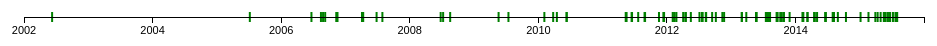
D3 v3 page, settled after 360 driven frames (6 s of simulated time); the page loaded 1 data file(s).



var margin = {top: 20, right: 50, bottom: 20, left: 10};

var w = 960 - margin.left - margin.right,
        h = 200 - margin.top - margin.bottom;


var svg = d3.select("body").append("svg")
      .attr("width", w + margin.left + margin.right)
      .attr("height", h + margin.top + margin.bottom)
    .append("g")
      .attr("transform", "translate(" + margin.left + "," + margin.top + ")");
    


var xScale = d3.time.scale()
     .range([0, w]);

var parseDate = d3.time.format("%m/%d/%Y");



var data = d3.tsv("all-show-data.tsv", ready);

function ready(error, data) {
    if (error) return console.warn(error);

    data.forEach(function(d) {
        d.date = parseDate.parse(d.date);
    });
  
    // xScale.domain(data.map(function(d) {
    //     return d.date;
    // }));
     
    var mindate = parseDate.parse("1/1/2002");
    var maxdate = parseDate.parse("12/31/2015");


    xScale.domain([mindate, maxdate]);

    var tooltip = d3.select(".display-band")
        .style("position", "absolute")
        .style("padding", "0 10px")
        .style("background", "white")
        .style("opacity", 0);



    var xAxis = d3.svg.axis()
        .scale(xScale)
        .orient("bottom");



    svg.append("g")
            .attr("class", "rect-container")
            .selectAll("rect")
            .data(data)
            .enter()
        .append("rect")
            .attr("y", h/2 - 5)
            .attr("x", function(d) {
                return xScale(d.date) + margin.left;
            })
            .attr("width", 2)
            .attr("height", 10)
            .attr("fill", "green")
            .attr("City", function(d) {
                return d.City;
            })
            .attr("Date", function(d) {
                return xScale(d.date);
            })
            .on("mouseover", function(d) {
                tooltip.transition()
                    .style("opacity", .9);
                tooltip.html("<strong>" + d.venue + " (" + d.city + "):</strong> " + d.band);
            });
    
    svg.append("g")
        .attr("class", "axis")
        .attr("transform", "translate(" + margin.left + "," + h/2 + ")")
        .call(xAxis);




}



### data: all-show-data.tsv
date	venue	city	band
6/4/2002	SPAC	Saratoga, NY	Saves the Day,?Green Day,?Blink 182
7/1/2005	SPAC	Saratoga, NY	Dave Matthews Band
6/16/2006	SPAC	Saratoga, NY	Dave Matthews Band
8/9/2006	Plaza	Albany, NY	Fastball
8/21/2006	The JACC	Notre Dame, IN	Common,?Third Eye Blind
9/2/2006	Legends of Notre Dame	Notre Dame, IN	Rooney
11/4/2006	Morris Performing Arts Center	South Bend, IN	Chicago
11/11/2006	Stepan Center	Notre Dame, IN	Ben Folds
3/30/2007	Metro	Chicago, IN	The Feeling,?Rocco De Luca,?Mat Kearney
3/31/2007	Legends of Notre Dame	Notre Dame, IN	The Hush Sound
4/6/2007	The Murat Theatre at Old National Centre	Indianapolis, IN	Umphrey's McGee
6/21/2007	Albany Waterfront Park	Albany, NY	Asia
7/24/2007	SPAC	Saratoga, NY	Colbie Caillat,?Lifehouse,?Goo Goo Dolls
6/19/2008	Albany Riverfront Park	Albany, NY	Herman's Hermits
7/3/2008	SPAC	Saratoga, NY	Doobie Brothers,?Chicago
8/12/2008	SPAC	Saratoga, NY	Sara Bareilles,?Maroon 5,?Counting Crows
5/14/2009	Times Union Arena	Albany, NY	Bruce Springsteen
7/9/2009	Albany Waterfront Park	Albany, NY	Kevin McKrell & The Hard Road Ceili Ban,…
1/29/2010	Legends of Notre Dame	Notre Dame, IN	The Antlers
3/20/2010	Legends of Notre Dame	Notre Dame, IN	Sister Hazel
4/10/2010	Stepan Center	Notre Dame, IN	Mike Posner,?The Roots
6/4/2010	SPAC	Saratoga, NY	Dave Matthews Band
6/5/2010	SPAC	Saratoga, NY	Dave Matthews Band
5/6/2011	Mt. Vernon Park	Baltimore, MD	Goldspot,?Can't Hang
5/11/2011	Kraushaar Auditorium, Goucher College	Baltimore, MD	Gaye Adegbalola,?Lea Gilmore,?Tom Hall,?…
6/9/2011	Bonnaroo	Manchester, TN	Matt+Kim,?The Decemberists,?My Morning J…
6/10/2011	Bonnaroo	Manchester, TN	Old Crow Medicine Show,?Mumford and Sons…
6/11/2011	Bonnaroo	Manchester, TN	Smith Westerns,?Robyn,?The Strokes,?Wide…
7/16/2011	Yankee Stadium	New York, NY	Paul McCartney
8/21/2011	Ed Sullivan Theater	New York City, NY	Wilco
8/24/2011	Life is Good Festival	Canton, MA	Tristan Prettyman?Martin Sexton?The Hold…
11/11/2011	Lincoln Hall	Chicago, IL	Nikki Lane,?Noah and the Whale
12/6/2011	The Second City That Never Sleeps: Lette…	Chicago, IL	Nina Nastasia,?Jeff Tweedy,?The Mountain…
12/10/2011	Orpheum Theatre	Madison, WI	Lianne La Havas,?Bon Iver
1/28/2012	The Sett at University of Wisconsin	Madison, WI	Parenthetical Girls,?Los Campesinos!
2/6/2012	Athenaeum Theatre	Chicago, IL	The Music Tapes,?Jeff Mangum
2/7/2012	The Empty Bottle	Chicago, IL	Mount Moriah,?Craig Finn
2/18/2012	Vic Theatre	Chicago, IL	Dr. Dog
3/28/2012	Lincoln Hall	Chicago, IL	Fanfarlo
3/30/2012	Lincoln Hall	Chicago, IL	Ben Kweller
4/12/2012	The Chicago Theatre	Chicago, IL	Rodrigo Y Gabriela and Cuba
5/10/2012	Bluesfest, Grant Park	Chicago, IL	Dexter Allen, ?Liz Mandeville & Donna He…
6/28/2012	Lincoln Hall	Chicago, IL	Brendan Benson
7/12/2012	Taste of Chicago, Grant Park	Chicago, IL	Death Cab for Cutie
7/13/2012	Pitchfork, Union Park	Chicago, IL	The Olivia Tremor Control,?Tim Hecker,?J…
7/14/2012	Pitchfork, Union Park	Chicago, IL	Cloud Nothings,?Cults,?Youth Lagoon,?Wil…
7/15/2012	Pitchfork, Union Park	Chicago, IL	The Men,?Real Estate,?AarabMuzik,?King K…
8/3/2012	Lollapalooza, Grant Park	Chicago, IL	Metric,?The Head and the Heart,?Passion …
8/4/2012	Lollapalooza, Grant Park	Chicago, IL	JC Brooks and the Uptown Sound,?The Dunw…
8/5/2012	Lollapalooza, Grant Park	Chicago, IL	Sigur Ros,?The Gaslight Anthem,?Of Monst…
9/8/2012	Wrigley Field	Chicago, IL	Bruce Springsteen
9/29/2012	Majestic Theatre	Madison, WI	The Dirty Projectors
11/5/2012	Alliant Energy Center	Madison, WI	Mark Knoffler,?Bob Dylan
11/15/2012	The Bottom Lounge	Chicago, IL	Lil Ed & The Blues Imperials
2/23/2013	Orpheum Theatre	Madison, WI	Matt + Kim,?Passion Pit
2/24/2013	Orpheum Theatre	Madison, WI	Tegan & Sara
3/21/2013	Vic Theatre	Chicago, IL	Local Natives
5/15/2013	Metro	Chicago, IL	Youth Lagoon
5/19/2013	Aragon Ballroom	Chicago, IL	The Shins
7/10/2013	Taste of Chicago, Grant Park	Chicago, IL	Fun.
... 52 more rows